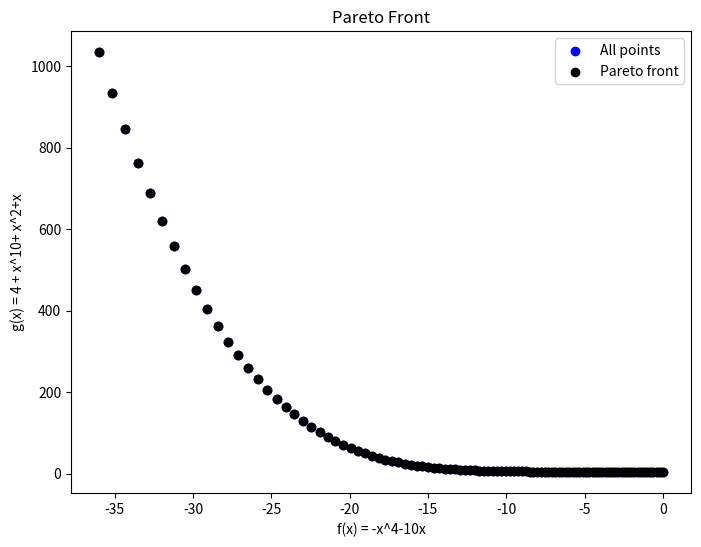

Reproduce this figure in Python.
import numpy as np
import matplotlib.pyplot as plt
def f(x):
    return -x**4-10*x
def g(x):
    return 4 + x**10+ x**2+x
x = np.linspace(0, 2, 100)
f_values = [f(xi) for xi in x]
g_values = [g(xi) for xi in x]
# Find the Pareto optimal points
pareto_x = []
pareto_f = []
pareto_g = []
for i in range(len(x)):
    is_pareto_optimal = True
    for j in range(len(x)):
        if f_values[j] <= f_values[i] and g_values[j] <= g_values[i] and (f_values[j] < f_values[i] or g_values[j] < g_values[i]):
            is_pareto_optimal = False
            break
    if is_pareto_optimal:
        pareto_x.append(x[i])
        pareto_f.append(f_values[i])
        pareto_g.append(g_values[i])
plt.figure(figsize=(8, 6))
plt.scatter(f_values, g_values, label='All points',color='blue')
plt.scatter(pareto_f, pareto_g, color='black', label='Pareto front')
plt.xlabel('f(x) = -x^4-10x')
plt.ylabel('g(x) = 4 + x^10+ x^2+x')
plt.title('Pareto Front')
plt.legend()
plt.show()        